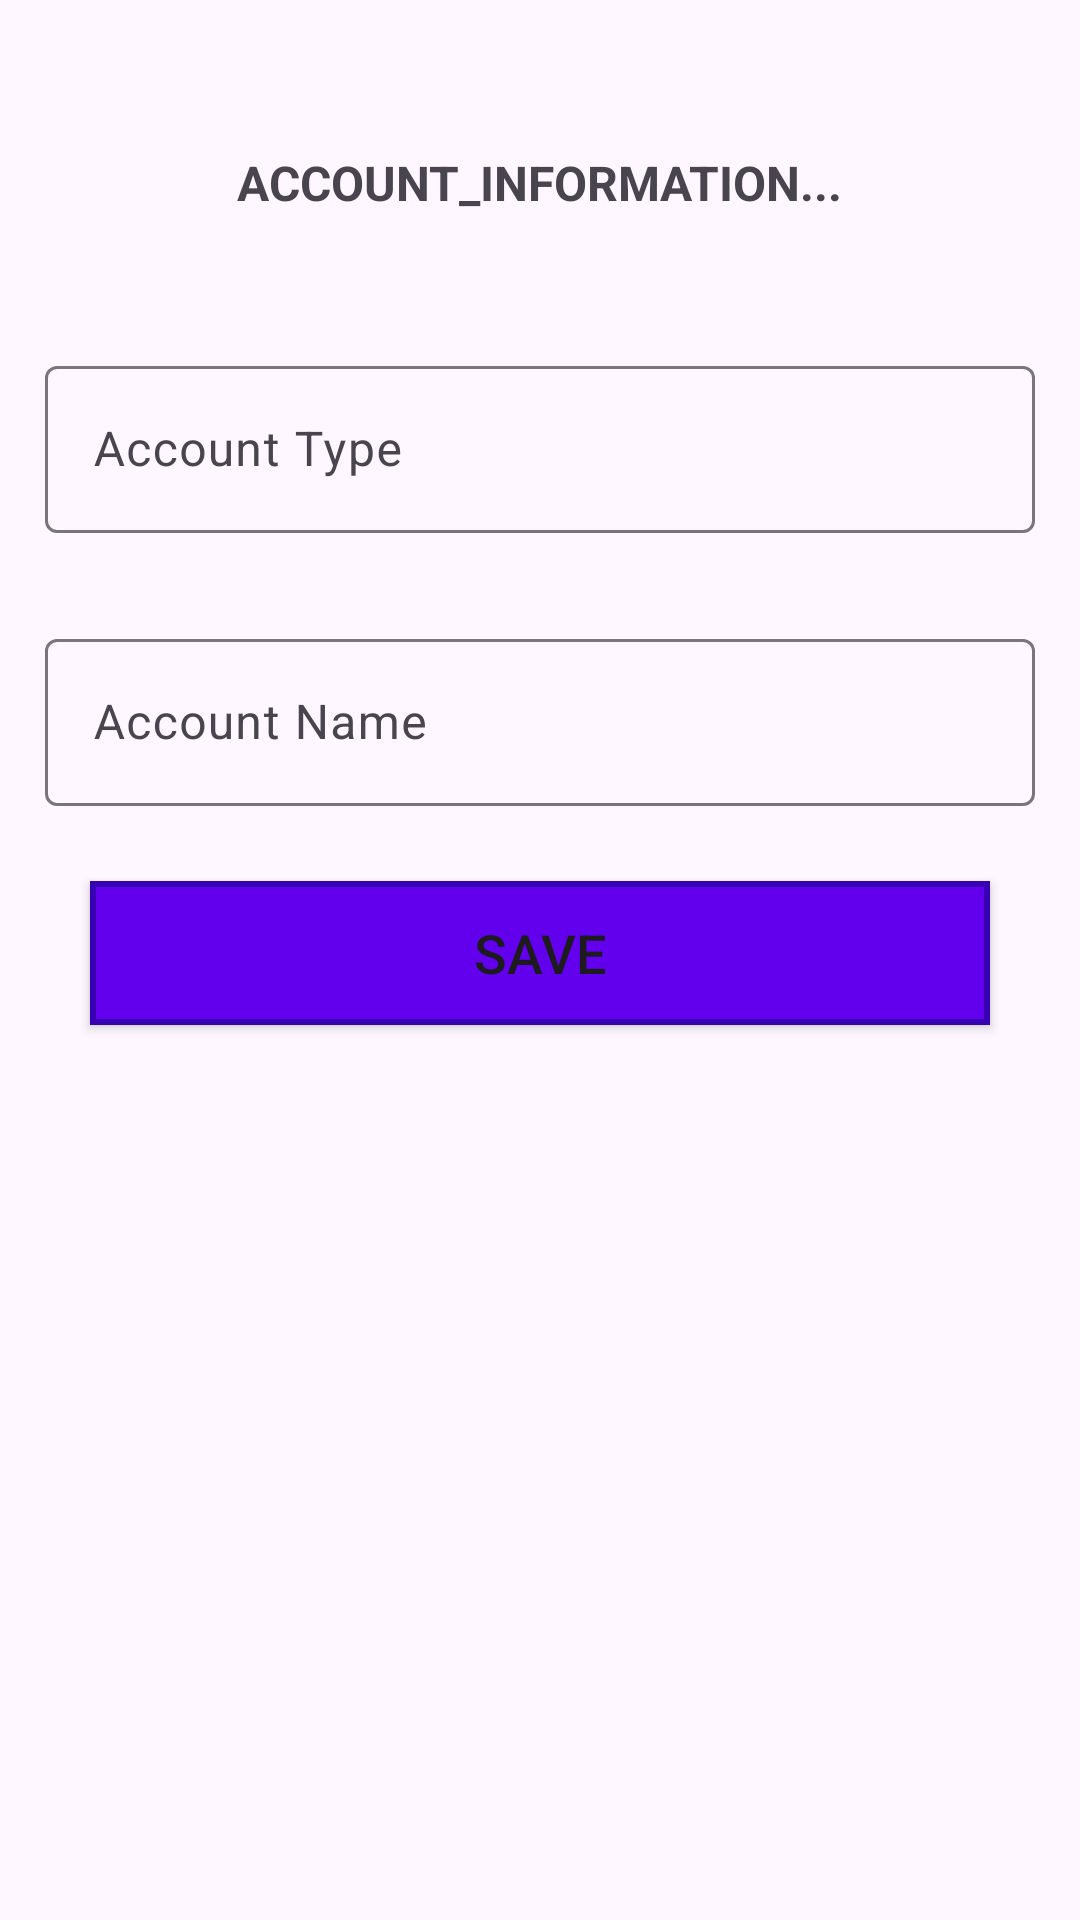

Layout XML and referenced resources for this Android screen:
<!-- AndroidManifest.xml: application theme Theme.Petrol_Pump -->
<!-- res/layout/activity_add_account.xml -->
<?xml version="1.0" encoding="utf-8"?>
<LinearLayout xmlns:android="http://schemas.android.com/apk/res/android"
    xmlns:app="http://schemas.android.com/apk/res-auto"
    xmlns:tools="http://schemas.android.com/tools"
    android:layout_width="match_parent"
    android:layout_height="match_parent"
    android:orientation="vertical"
    tools:context=".Add_AccountActivity">
    <ImageView
        android:id="@+id/AddAcoundbackbtn"
        android:layout_width="wrap_content"
        android:layout_height="wrap_content"
        android:padding="10dp"
        android:src="@drawable/baseline_arrow_back_24"/>

    <TextView
        android:layout_width="wrap_content"
        android:layout_height="wrap_content"
        android:text="ACCOUNT_INFORMATION..."
        android:layout_gravity="center"
        android:textStyle="bold"
        android:textSize="16dp"
        android:layout_margin="30dp"
        />


    <com.google.android.material.textfield.TextInputLayout
        android:layout_width="match_parent"
        android:layout_height="wrap_content"
        android:layout_margin="15dp">

        <com.google.android.material.textfield.TextInputEditText
            android:layout_width="match_parent"
            android:layout_height="wrap_content"
            android:hint="Account Type"
            android:id="@+id/AccType">
        </com.google.android.material.textfield.TextInputEditText>
    </com.google.android.material.textfield.TextInputLayout>


    <com.google.android.material.textfield.TextInputLayout
        android:layout_width="match_parent"
        android:layout_height="wrap_content"
        android:layout_margin="15dp">

        <com.google.android.material.textfield.TextInputEditText
            android:layout_width="match_parent"
            android:layout_height="wrap_content"
            android:hint="Account Name"
            android:id="@+id/AccountName">
        </com.google.android.material.textfield.TextInputEditText>

    </com.google.android.material.textfield.TextInputLayout>
<Button
    android:layout_width="match_parent"
    android:layout_height="wrap_content"
    android:layout_gravity="center"
    android:layout_marginRight="30dp"
    android:layout_marginLeft="30dp"
    android:layout_marginTop="10dp"
    android:background="@drawable/rectangle_button"
    android:text="save"
    android:textSize="18dp"/>

</LinearLayout>
<!-- resources referenced by this layout -->
<resources>
  <!-- drawable rectangle_button (drawable) -->
  <shape xmlns:android="http://schemas.android.com/apk/res/android">
      <solid android:color="#6200EE" /> 
      <corners android:radius="0dp" /> 
      <stroke
          android:width="2dp"
          android:color="#3700B3" /> 
      <padding
          android:left="10dp"
          android:top="10dp"
          android:right="10dp"
          android:bottom="10dp" />
  </shape>
  <style name="Theme.Petrol_Pump" parent="Base.Theme.Petrol_Pump" />
  <style name="Base.Theme.Petrol_Pump" parent="Theme.Material3.DayNight.NoActionBar">
          
          
      </style>
</resources>
